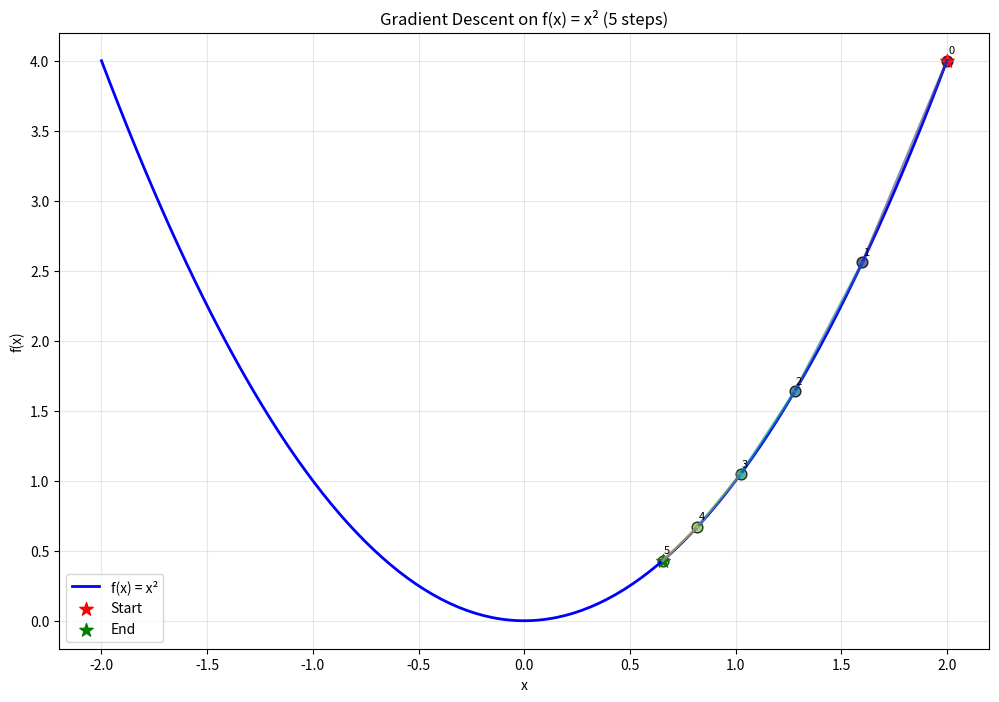

This chart was generated by the following Python code:
import numpy as np
import matplotlib.pyplot as plt

def gradient_descent_1d(start_x, learning_rate=0.1, max_iters=5):
    """
    Simple gradient descent for a 1D quadratic f(x) = x^2
    """
    def f(x):
        return x**2

    def grad_f(x):
        return 2*x

    x = start_x
    points = [x]

    for _ in range(max_iters):
        grad = grad_f(x)
        x = x - learning_rate * grad
        points.append(x)

    return points

def plot_descent(points):
    """
    Plot the function and gradient descent steps with clear individual markers
    """
    x_range = np.linspace(-2, 2, 200)
    y_range = x_range**2

    plt.figure(figsize=(12, 8))

    # Plot the function
    plt.plot(x_range, y_range, 'b-', linewidth=2, label='f(x) = x²')

    # Plot each step individually with different colors and step numbers
    colors = plt.cm.viridis(np.linspace(0, 1, len(points)))

    for i, (x, color) in enumerate(zip(points, colors)):
        y = x**2
        plt.scatter(x, y, color=color, s=60, alpha=0.8, edgecolors='black', linewidth=1)
        plt.text(x+0.02, y+0.05, str(i), fontsize=8, ha='center')

        # Connect consecutive points with a line
        if i > 0:
            prev_x, prev_y = points[i-1], points[i-1]**2
            plt.plot([prev_x, x], [prev_y, y], color=color, alpha=0.6, linewidth=2)

    # Mark start and end points
    start_y = points[0]**2
    end_y = points[-1]**2
    plt.scatter(points[0], start_y, color='red', s=100, marker='*', label='Start')
    plt.scatter(points[-1], end_y, color='green', s=100, marker='*', label='End')

    plt.xlabel('x')
    plt.ylabel('f(x)')
    plt.title('Gradient Descent on f(x) = x² (5 steps)')
    plt.legend()
    plt.grid(True, alpha=0.3)
    plt.show()

# Simple example
if __name__ == "__main__":
    points = gradient_descent_1d(start_x=2.0, learning_rate=0.1)

    print(f"Started at: {points[0]:.3f}")
    print(f"Ended at: {points[-1]:.3f}")
    print(f"Steps: {len(points)-1}")

    plot_descent(points)
